Run: headless pygame with SDL's dummy video driver; simulated clock (each Clock.tick advances the game by its frame time, no real sleeping); random seed 0; keys injected as events and as key.get_pressed() state; no mouse input.
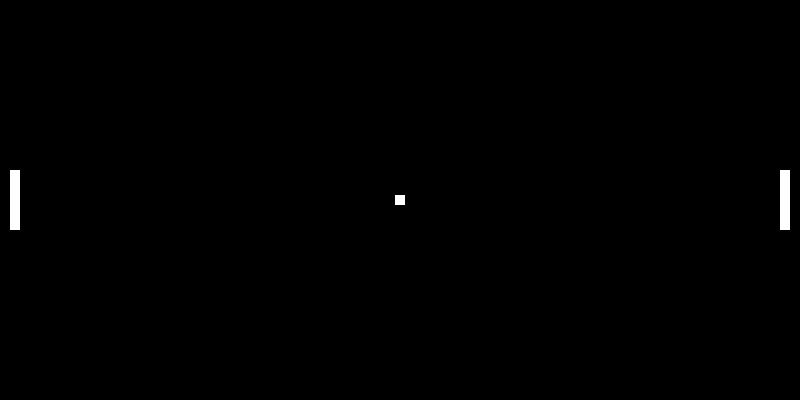
Frame 1 of 4 · flips 1–60 · no input
Frame 2 of 4 · flips 61–180 · tapped SPACE, RETURN · held RIGHT (→), D · screen unchanged from frame 1, image omitted
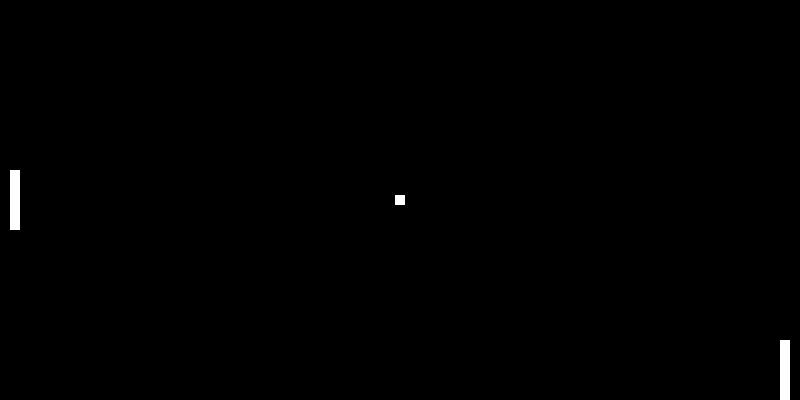
Frame 3 of 4 · flips 181–300 · held DOWN (↓), S
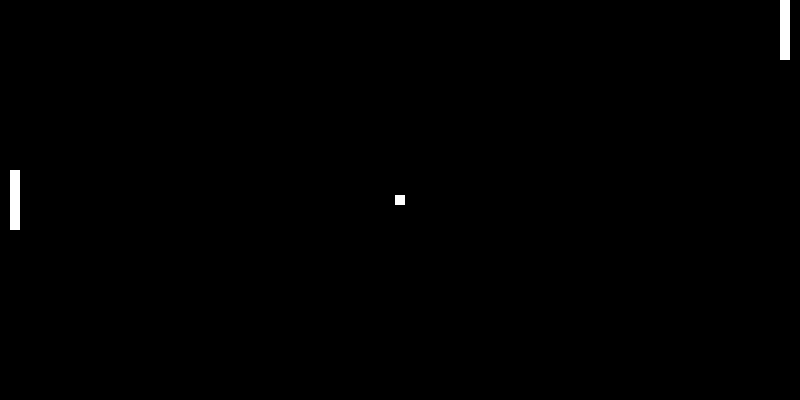
Frame 4 of 4 · flips 301–420 · held LEFT (←), A, UP (↑), W

The pygame program that drew these frames:

import pygame
import random

FPS = 60
CLOCK = pygame.time.Clock()

WINDOW_WIDTH = 800
WINDOW_HEIGHT = 400

PADDLE_WIDTH = 10
PADDLE_HEIGHT = 60
PADDLE_BUFFER = 10

BALL_WIDTH = 10
BALL_HEIGHT = 10

AI_PADDLE_SPEED = 2
PLAYER_PADDLE_SPEED = 5
BALL_X_SPEED = 6
BALL_Y_SPEED = 4

WHITE = (255, 255, 255)
BLACK = (0, 0, 0)

screen = pygame.display.set_mode((WINDOW_WIDTH, WINDOW_HEIGHT))


def draw_ball(x_pos, y_pos):
    ball = pygame.Rect(x_pos, y_pos, BALL_WIDTH, BALL_HEIGHT)
    pygame.draw.rect(screen, WHITE, ball)


def draw_paddle_1(y_pos):
    paddle1 = pygame.Rect(PADDLE_BUFFER, y_pos, PADDLE_WIDTH, PADDLE_HEIGHT)
    pygame.draw.rect(screen, WHITE, paddle1)


def draw_paddle_2(y_pos):
    paddle2 = pygame.Rect(WINDOW_WIDTH - PADDLE_BUFFER - PADDLE_WIDTH, y_pos, PADDLE_WIDTH, PADDLE_HEIGHT)
    pygame.draw.rect(screen, WHITE, paddle2)


def update_ball_pos(game):
    game.ball_x_pos = game.ball_x_pos + game.ball_x_dir * BALL_X_SPEED
    game.ball_y_pos = game.ball_y_pos + game.ball_y_dir * BALL_Y_SPEED

    # if ball hits left paddle
    if (game.ball_x_pos <= PADDLE_BUFFER + PADDLE_WIDTH and game.ball_y_pos + BALL_HEIGHT >= game.paddle_left_y_pos and game.ball_y_pos -
            BALL_HEIGHT <= game.paddle_left_y_pos + PADDLE_HEIGHT):
        game.ball_x_dir = 1
    # if we got scored on
    elif game.ball_x_pos <= 0:
        # potentially reset game here
        scored_on(game)

    # if ball hits right paddle
    if (game.ball_x_pos >= WINDOW_WIDTH - PADDLE_WIDTH - PADDLE_BUFFER - BALL_WIDTH and game.ball_y_pos + BALL_HEIGHT >=
        game.paddle_right_y_pos and game.ball_y_pos - BALL_HEIGHT <= game.paddle_right_y_pos + PADDLE_HEIGHT):
        game.ball_x_dir = -1
    elif game.ball_x_pos >= WINDOW_WIDTH - BALL_WIDTH:
        scored_on(game)

    if game.ball_y_pos <= 0:
        game.ball_y_pos = 0
        game.ball_y_dir = 1
    elif game.ball_y_pos >= WINDOW_HEIGHT - BALL_HEIGHT:
        game.ball_y_pos = WINDOW_HEIGHT - BALL_HEIGHT
        game.ball_y_dir = -1


def update_ai_paddle_pos(paddle_y_pos, ball_y_pos):
    if ball_y_pos > paddle_y_pos + PADDLE_HEIGHT / 2.0 + 10:
        paddle_y_pos = paddle_y_pos + AI_PADDLE_SPEED
    elif ball_y_pos < paddle_y_pos + PADDLE_HEIGHT / 2.0 - 10:
        paddle_y_pos = paddle_y_pos - AI_PADDLE_SPEED

    if paddle_y_pos < 0:
        paddle_y_pos = 0
    elif paddle_y_pos + PADDLE_HEIGHT > WINDOW_HEIGHT:
        paddle_y_pos = WINDOW_HEIGHT - PADDLE_HEIGHT

    return paddle_y_pos


def update_player_paddle_pos(paddle_y_pos, keys):
    if keys[pygame.K_DOWN]:
        paddle_y_pos = paddle_y_pos + PLAYER_PADDLE_SPEED

    if keys[pygame.K_UP]:
        paddle_y_pos = paddle_y_pos - PLAYER_PADDLE_SPEED

    if paddle_y_pos < 0:
        paddle_y_pos = 0
    elif paddle_y_pos + PADDLE_HEIGHT > WINDOW_HEIGHT:
        paddle_y_pos = WINDOW_HEIGHT - PADDLE_HEIGHT

    return paddle_y_pos


def scored_on(game):
    game.playing = False
    reset_game(game)


def reset_game(game):
    #game.paddle_left_y_pos = WINDOW_HEIGHT / 2 - PADDLE_HEIGHT / 2
    #game.paddle_right_y_pos = WINDOW_HEIGHT / 2 - PADDLE_HEIGHT / 2

    game.ball_x_dir = 1
    game.ball_y_dir = 1
    game.ball_x_pos = int(WINDOW_WIDTH / 2.0 - BALL_WIDTH / 2.0)
    game.ball_y_pos = int(WINDOW_HEIGHT / 2.0 - BALL_HEIGHT / 2.0)

    num = random.randint(0, 9)
    if(0 < num < 3):
        game.ball_x_dir = 1
        game.ball_y_dir = 1
    if (3 <= num < 5):
        game.ball_x_dir = -1
        game.ball_y_dir = 1
    if (5 <= num < 8):
        game.ball_x_dir = 1
        game.ball_y_dir = -1
    if (8 <= num < 10):
        game.ball_x_dir = -1
        game.ball_y_dir = -1


class Pong:
    def __init__(self):
        self.playing = False

        self.paddle_left_y_pos = WINDOW_HEIGHT / 2 - PADDLE_HEIGHT / 2
        self.paddle_right_y_pos = WINDOW_HEIGHT / 2 - PADDLE_HEIGHT / 2

        self.ball_x_dir = 1
        self.ball_y_dir = 1
        self.ball_x_pos = int(WINDOW_WIDTH / 2.0 - BALL_WIDTH / 2.0)
        num = random.randint(0, 9)
        self.ball_y_pos = int(num * (WINDOW_HEIGHT - BALL_HEIGHT) / 9.0)

        num = random.randint(0, 9)
        if(0 < num < 3):
            self.ball_x_dir = 1
            self.ball_y_dir = 1
        if (3 <= num < 5):
            self.ball_x_dir = -1
            self.ball_y_dir = 1
        if (5 <= num < 8):
            self.ball_x_dir = 1
            self.ball_y_dir = -1
        if (8 <= num < 10):
            self.ball_x_dir = -1
            self.ball_y_dir = -1

    def get_next_frame(self):
        pygame.event.pump()
        screen.fill(BLACK)
        keys = pygame.key.get_pressed()

        if not self.playing:
            if keys[pygame.K_SPACE]:
                self.playing = True
            reset_game(self)
        else:
            update_ball_pos(self)

        draw_ball(self.ball_x_pos, self.ball_y_pos)

        # update left paddle
        self.paddle_left_y_pos = update_ai_paddle_pos(self.paddle_left_y_pos, self.ball_y_pos)
        draw_paddle_1(self.paddle_left_y_pos)

        # update right paddle
        self.paddle_right_y_pos = update_player_paddle_pos(self.paddle_right_y_pos, keys)
        draw_paddle_2(self.paddle_right_y_pos)

        pygame.display.flip()


def main():
    game = Pong()
    while True:
        CLOCK.tick(FPS)
        game.get_next_frame()

if __name__ == '__main__':
    main()
